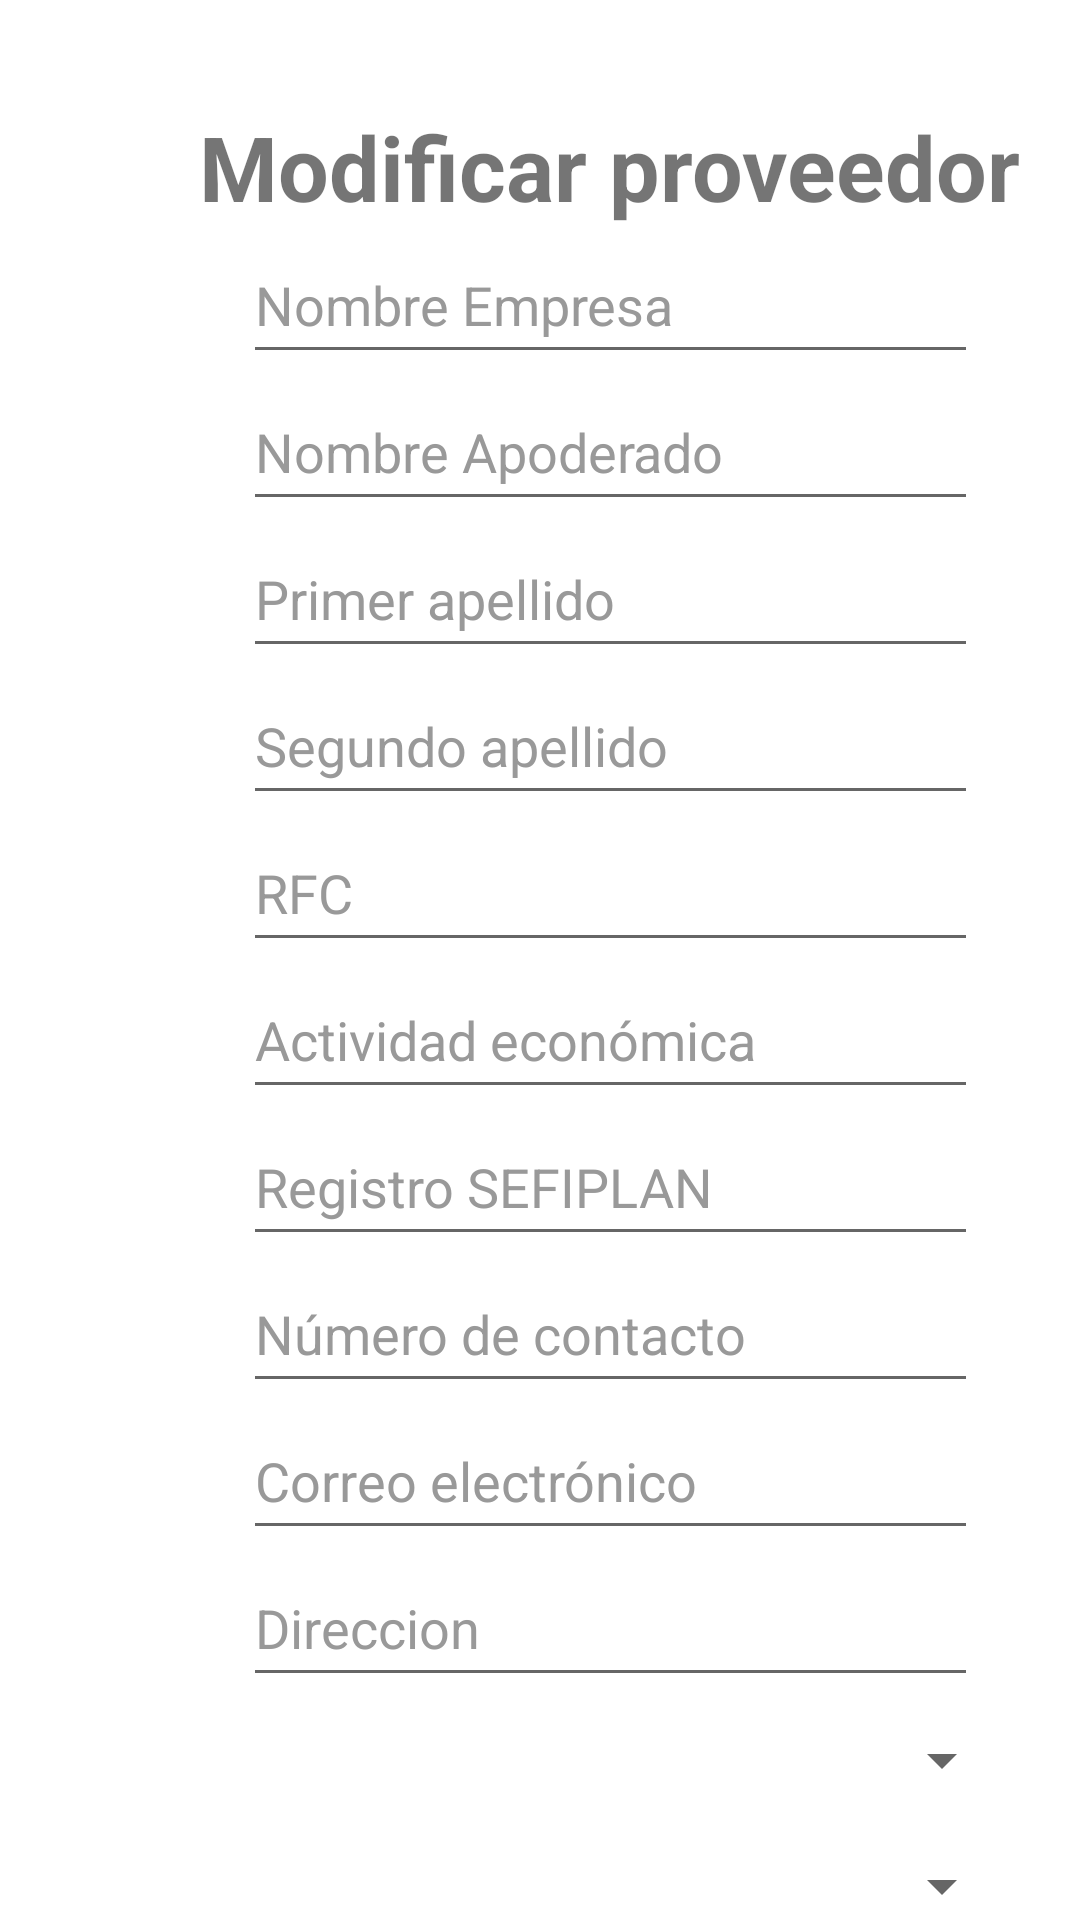

Android layout source for this screen:
<!-- AndroidManifest.xml: application theme Theme.ControlContableApp -->
<!-- res/layout/activity_mod_prov_m.xml -->
<?xml version="1.0" encoding="utf-8"?>
<androidx.constraintlayout.widget.ConstraintLayout xmlns:android="http://schemas.android.com/apk/res/android"
    xmlns:app="http://schemas.android.com/apk/res-auto"
    xmlns:tools="http://schemas.android.com/tools"
    android:layout_width="match_parent"
    android:layout_height="match_parent"
    tools:context=".modProvM">

    <LinearLayout
        android:layout_width="407dp"
        android:layout_height="733dp"
        android:gravity="center"
        android:orientation="vertical"
        android:padding="20dp"
        app:layout_constraintTop_toTopOf="parent"
        tools:ignore="MissingConstraints"
        tools:layout_editor_absoluteX="-1dp">

        <TextView
            android:id="@+id/textTitPRovF"
            android:layout_width="wrap_content"
            android:layout_height="wrap_content"
            android:text="Modificar proveedor"
            android:textSize="30sp"
            android:textStyle="bold"
            app:layout_constraintBottom_toBottomOf="parent"
            app:layout_constraintEnd_toEndOf="parent"
            app:layout_constraintStart_toStartOf="parent"
            app:layout_constraintTop_toTopOf="parent"
            app:layout_constraintVertical_bias="0.023" />

        <EditText
            android:id="@+id/lblNombreEmpresa"
            android:layout_width="245dp"
            android:layout_height="49dp"
            android:editable="false"
            android:ems="10"
            android:focusable="false"
            android:hint="Nombre Empresa"
            android:inputType="textPersonName"
            android:textColorHint="#999999" />

        <EditText
            android:id="@+id/lblNombre"
            android:layout_width="245dp"
            android:layout_height="49dp"
            android:ems="10"
            android:hint="Nombre Apoderado"
            android:inputType="textPersonName"
            android:textColorHint="#999999" />

        <EditText
            android:id="@+id/lblApUno"
            android:layout_width="245dp"
            android:layout_height="49dp"
            android:ems="10"
            android:hint="Primer apellido"
            android:inputType="textPersonName"
            android:textColorHint="#999999" />

        <EditText
            android:id="@+id/lblApDos"
            android:layout_width="245dp"
            android:layout_height="49dp"
            android:ems="10"
            android:hint="Segundo apellido"
            android:inputType="textPersonName"
            android:textColorHint="#999999" />

        <EditText
            android:id="@+id/lblRfc"
            android:layout_width="245dp"
            android:layout_height="49dp"
            android:editable="false"
            android:ems="10"
            android:focusable="false"
            android:hint="RFC"
            android:inputType="textPersonName"
            android:textColorHint="#999999" />

        <EditText
            android:id="@+id/lblActEcon"
            android:layout_width="245dp"
            android:layout_height="49dp"
            android:editable="false"
            android:ems="10"
            android:focusable="false"
            android:hint="Actividad económica"
            android:inputType="textPersonName"
            android:textColorHint="#999999" />

        <EditText
            android:id="@+id/lblRegistro"
            android:layout_width="245dp"
            android:layout_height="49dp"
            android:editable="false"
            android:ems="10"
            android:focusable="false"
            android:hint="Registro SEFIPLAN"
            android:inputType="textPersonName"
            android:textColorHint="#999999" />

        <EditText
            android:id="@+id/lblTelefono"
            android:layout_width="245dp"
            android:layout_height="49dp"
            android:ems="10"
            android:hint="Número de contacto"
            android:inputType="textPersonName"
            android:textColorHint="#999999" />

        <EditText
            android:id="@+id/lblCorreo"
            android:layout_width="245dp"
            android:layout_height="49dp"
            android:ems="10"
            android:hint="Correo electrónico"
            android:inputType="textPersonName"
            android:textColorHint="#999999" />

        <EditText
            android:id="@+id/lblDireccion"
            android:layout_width="245dp"
            android:layout_height="49dp"
            android:ems="10"
            android:hint="Direccion"
            android:inputType="textPersonName"
            android:textColorHint="#999999" />

        <Spinner
            android:id="@+id/boxEntidad"
            android:layout_width="269dp"
            android:layout_height="42dp"
            android:prompt="@string/seleccionEntidad" />

        <Spinner
            android:id="@+id/boxMunicipio"
            android:layout_width="269dp"
            android:layout_height="42dp"
            android:prompt="@string/seleccionMunicipio" />

        <Button
            android:id="@+id/btnGuardar"
            android:layout_width="wrap_content"
            android:layout_height="wrap_content"
            android:backgroundTint="@color/colorAzul"
            android:text="Guardar"
            android:textColor="@color/white"
            app:layout_constraintBottom_toBottomOf="parent"
            app:layout_constraintEnd_toEndOf="parent"
            app:layout_constraintStart_toStartOf="parent"
            app:layout_constraintTop_toTopOf="parent"
            app:layout_constraintVertical_bias="0.808" />
    </LinearLayout>

</androidx.constraintlayout.widget.ConstraintLayout>
<!-- resources referenced by this layout -->
<resources>
  <color name="colorAzul">#B3292D</color>
  <color name="white">#FFFFFFFF</color>
  <string name="seleccionEntidad">Seleccione cargo</string>
  <string name="seleccionMunicipio">Seleccione cargo</string>
  <style name="Theme.ControlContableApp" parent="Theme.MaterialComponents.DayNight.DarkActionBar">
          
          <item name="colorPrimary">@color/purple_500</item>
          <item name="colorPrimaryVariant">@color/purple_700</item>
          <item name="colorOnPrimary">@color/white</item>
          
          <item name="colorSecondary">#616160</item>
          <item name="colorSecondaryVariant">#616160</item>
          <item name="colorOnSecondary">@color/black</item>
          
          <item name="android:statusBarColor">?attr/colorPrimaryVariant</item>
          
      </style>
  <color name="purple_500">#FF6200EE</color>
  <color name="purple_700">#FF3700B3</color>
  <color name="black">#FF000000</color>
</resources>
